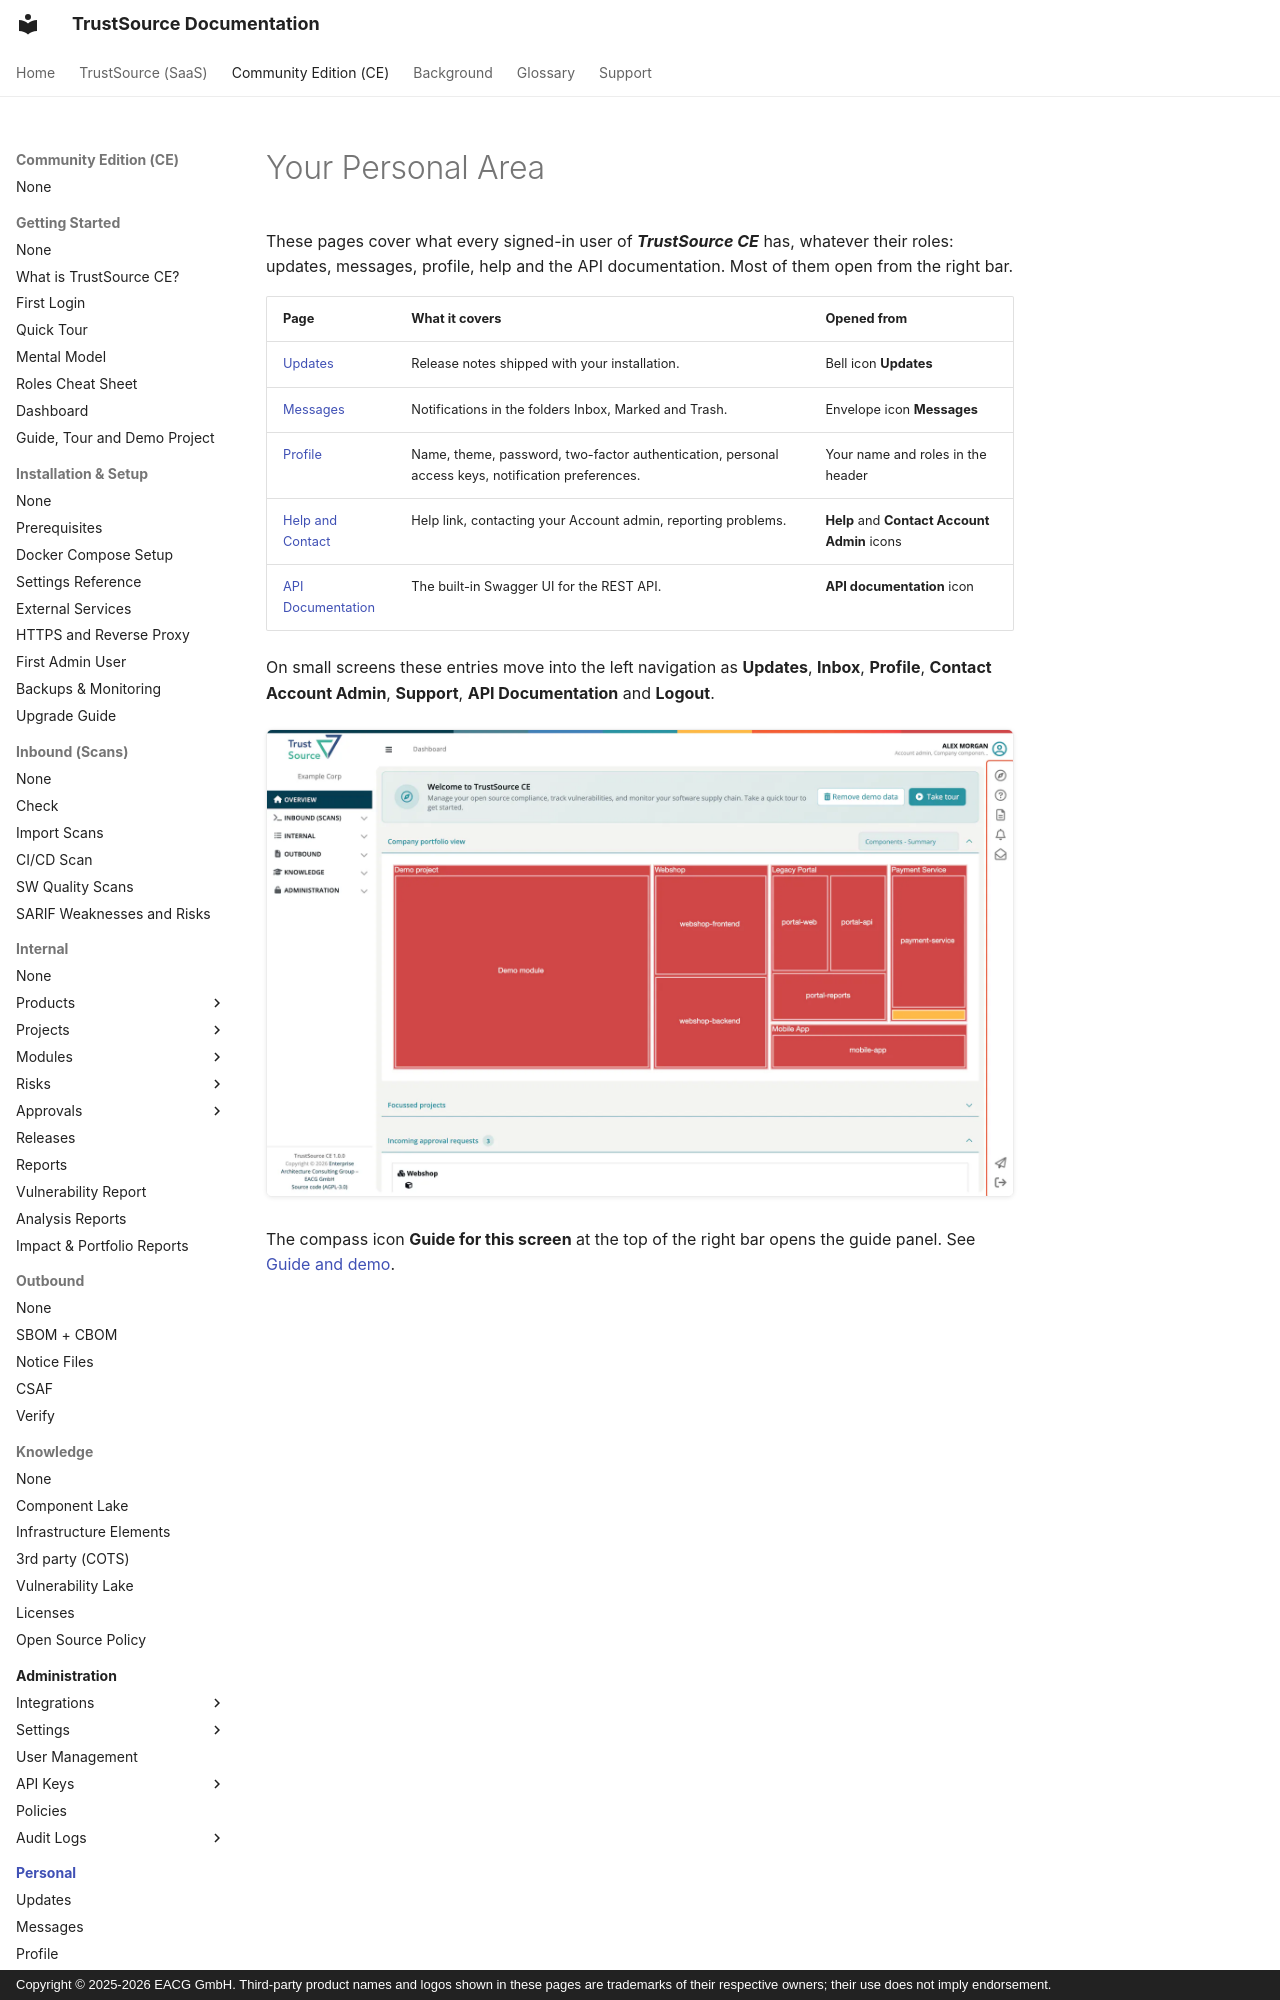

repository: TrustSource/ts-docs · page: ce/08-personal/index.html · generator: mkdocs · copyright: Copyright © 2025-2026 EACG GmbH. Third-party product names and logos shown in these pages are trademarks of their respective owners; their use does not imply endorsement.

# Your Personal Area

These pages cover what every signed-in user of ***TrustSource CE*** has, whatever their roles: updates, messages, profile, help and the API documentation. Most of them open from the right bar.
